Run: headless pygame with SDL's dummy video driver; simulated clock (each Clock.tick advances the game by its frame time, no real sleeping); random seed 0; keys injected as events and as key.get_pressed() state; no mouse input.
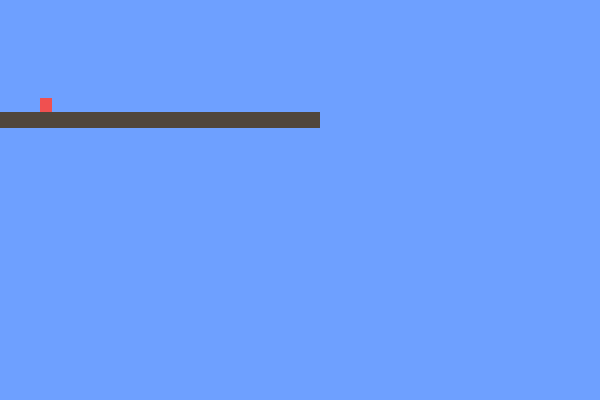
Frame 1 of 4 · flips 1–60 · no input
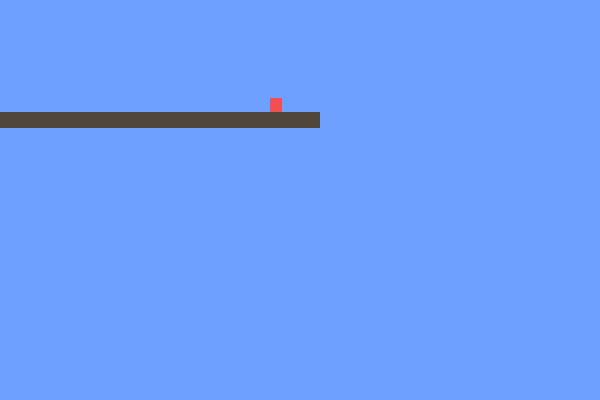
Frame 2 of 4 · flips 61–180 · tapped SPACE, RETURN · held RIGHT (→), D
Frame 3 of 4 · flips 181–300 · held DOWN (↓), S · screen unchanged from frame 2, image omitted
Frame 4 of 4 · flips 301–420 · held LEFT (←), A, UP (↑), W · screen same as frame 1, image omitted

The pygame program that drew these frames:

#!/usr/bin/env python3
import pygame, sys
# ---------- basics ----------
WIDTH, HEIGHT = 600, 400
TILE = 16
FPS = 60
# tile types: 0 = empty, 1 = solid ground, 2 = question block, 3 = pipe, 4 = brick block
# for simplicity, all solid for collision; add behavior later
LEVELS = {
    'original': [
        [0,0,0,0,0,0,0,0,0,0,0,0,0,0,0,0,0,0,0,0,],
        [0,0,0,0,0,0,0,0,0,0,0,0,0,0,0,0,0,0,0,0,],
        [0,0,0,0,0,0,0,0,0,0,0,0,0,0,0,0,0,0,0,0,],
        [0,0,0,0,0,0,0,0,0,0,0,0,0,0,0,0,0,0,0,0,],
        [0,0,0,0,0,0,0,0,0,0,0,0,0,0,0,0,0,0,0,0,],
        [0,0,0,0,0,0,0,0,0,0,0,0,0,0,0,0,0,0,0,0,],
        [0,0,0,0,0,0,0,0,0,0,0,0,0,0,0,0,0,0,0,0,],
        [1,1,1,1,1,1,1,1,1,1,1,1,1,1,1,1,1,1,1,1,],
    ],
    'smb3_world1_1': [  # Simplified SMB3 World 1-1 (approx 176 wide, 15 high; truncated to 50 for brevity)
        [0,0,0,0,0,0,0,0,0,0,0,0,0,0,0,0,0,0,0,0,0,0,0,0,0,0,0,0,0,0,0,0,0,0,0,0,0,0,0,0,0,0,0,0,0,0,0,0,0,0],  # sky
        [0,0,0,0,0,0,0,0,0,0,0,0,0,0,0,0,0,0,0,0,0,0,0,0,0,0,0,0,0,0,0,0,0,0,0,0,0,0,0,0,0,0,0,0,0,0,0,0,0,0],
        [0,0,0,0,0,0,0,0,0,0,0,0,0,0,0,0,0,0,0,0,0,0,0,0,0,0,0,0,0,0,0,0,0,0,0,0,0,0,0,0,0,0,0,0,0,0,0,0,0,0],
        [0,0,0,0,0,0,0,0,0,0,0,0,0,0,0,0,0,0,0,0,0,0,0,0,0,0,0,0,0,0,0,0,0,0,0,0,0,0,0,0,0,0,0,0,0,0,0,0,0,0],
        [0,0,0,0,0,0,0,0,0,0,0,0,0,0,0,0,0,0,0,0,0,0,0,0,0,0,0,0,0,0,0,0,0,0,0,0,0,0,0,0,0,0,0,0,0,0,0,0,0,0],
        [0,0,0,0,0,0,0,0,0,0,0,0,0,0,0,0,0,0,0,0,0,0,0,0,0,0,0,0,0,0,0,0,0,0,0,0,0,0,0,0,0,0,0,0,0,0,0,0,0,0],
        [0,0,0,0,0,0,0,0,0,0,0,0,0,0,0,0,0,0,0,0,0,0,0,0,0,0,0,0,0,0,0,0,0,0,0,0,0,0,0,0,0,0,0,0,0,0,0,0,0,0],
        [0,0,0,0,0,0,0,0,0,0,0,0,0,0,0,0,0,0,0,0,0,0,0,0,0,0,0,0,0,0,0,0,0,0,0,0,0,0,0,0,0,0,0,0,0,0,0,0,0,0],
        [0,0,0,0,0,0,0,0,0,0,0,0,0,0,0,0,0,0,0,0,0,0,0,0,0,0,0,0,0,0,0,0,0,0,0,0,0,0,0,0,0,0,0,0,0,0,0,0,0,0],
        [0,0,0,0,0,0,0,0,0,0,0,0,0,0,0,0,0,0,0,0,0,0,0,0,0,0,0,0,0,0,0,0,0,0,0,0,0,0,0,0,0,0,0,0,0,0,0,0,0,0],
        [0,0,0,0,0,0,0,0,0,0,0,0,0,0,0,0,0,0,0,0,0,0,0,0,0,0,0,0,0,0,0,0,0,0,0,0,0,0,0,0,0,0,0,0,0,0,0,0,0,0],
        [0,0,0,0,0,0,0,0,0,0,0,0,0,0,0,0,0,0,0,0,0,0,0,0,0,0,0,0,0,0,0,0,0,0,0,0,0,0,0,0,0,0,0,0,0,0,0,0,0,0],
        [0,0,0,0,0,0,0,0,0,0,0,0,0,0,0,0,0,0,0,0,0,0,0,0,0,0,0,0,0,0,0,0,0,0,0,0,0,0,0,0,0,0,0,0,0,0,0,0,0,0],
        [0,0,0,0,0,0,0,0,0,0,0,0,0,0,0,0,0,0,0,0,0,0,0,0,0,0,0,0,0,0,0,0,0,0,0,0,0,0,0,0,0,0,0,0,0,0,0,0,0,0],
        [1,1,1,1,1,1,1,1,1,1,1,1,1,1,1,1,1,1,1,1,1,1,1,1,1,1,1,1,1,1,1,1,1,1,1,1,1,1,1,1,1,1,1,1,1,1,1,1,1,1],  # ground
    ],
    # Add more SMB3 levels here, e.g., 'smb3_world1_2': [[...]],
    # For full list, extract from ROM using tools like https://github.com/mchlnix/SMB3-Foundry
}
# Default level
current_level = 'original'
LEVEL = LEVELS[current_level]
LEVEL_W = len(LEVEL[0]) * TILE
LEVEL_H = len(LEVEL) * TILE
pygame.init()
screen = pygame.display.set_mode((WIDTH, HEIGHT))
clock = pygame.time.Clock()
# ---------- colors for tiles ----------
TILE_COLORS = {
    0: (110,160,255),  # sky
    1: (80,70,60),  # ground
    2: (255,255,0),  # question block
    3: (0,255,0),  # pipe
    4: (150,75,0),  # brick
}
# ---------- helpers ----------
def solids_rects():
    r = []
    for y,row in enumerate(LEVEL):
        for x,t in enumerate(row):
            if t > 0:  # all non-empty are solid for now
                r.append(pygame.Rect(x*TILE, y*TILE, TILE, TILE))
    return r
SOLIDS = solids_rects()
def aabb_sweep(rect, dx, dy, blocks):
    # move X
    rect.x += dx
    for b in blocks:
        if rect.colliderect(b):
            if dx > 0: rect.right = b.left
            elif dx < 0: rect.left = b.right
    # move Y
    rect.y += dy
    on_ground = False
    for b in blocks:
        if rect.colliderect(b):
            if dy > 0: rect.bottom = b.top; on_ground = True
            elif dy < 0: rect.top = b.bottom
    return on_ground
# ---------- sprites ----------
class Player(pygame.sprite.Sprite):
    def __init__(self, pos):
        super().__init__()
        self.image = pygame.Surface((12, 14)).convert_alpha()
        self.image.fill((240,80,80))
        self.rect = self.image.get_rect(topleft=pos)
        self.vel = pygame.Vector2(0,0)
        self.speed = 2.2
        self.jump = -6.0
        self.gravity = 0.35
        self.on_ground = False
    def update(self, keys):
        ax = (keys[pygame.K_RIGHT] - keys[pygame.K_LEFT]) * self.speed
        self.vel.x = ax
        if keys[pygame.K_z] and self.on_ground:
            self.vel.y = self.jump
        self.vel.y = min(self.vel.y + self.gravity, 7.5)
        self.on_ground = aabb_sweep(self.rect, self.vel.x, self.vel.y, SOLIDS)
player = Player((40, 0))
all_sprites = pygame.sprite.Group(player)
# ---------- camera ----------
cam = pygame.Vector2(0,0)
def update_camera(focus_rect):
    cam.x = focus_rect.centerx - WIDTH//2
    cam.y = focus_rect.centery - HEIGHT//2
    cam.x = max(0, min(cam.x, LEVEL_W - WIDTH))
    cam.y = max(0, min(cam.y, LEVEL_H - HEIGHT))
# ---------- main loop ----------
accum = 0.0
dt = 1.0 / FPS
running = True
while running:
    ms = clock.tick(FPS)
    accum += ms / 1000.0
    for event in pygame.event.get():
        if event.type == pygame.QUIT:
            running = False
        if event.type == pygame.KEYDOWN:
            if event.key in (pygame.K_1, pygame.K_2, ... , pygame.K_8):  # load worlds
                world = event.key - pygame.K_1 + 1
                current_level = f'smb3_world{world}_1'  # example; add more keys
                if current_level in LEVELS:
                    LEVEL = LEVELS[current_level]
                    LEVEL_W = len(LEVEL[0]) * TILE
                    LEVEL_H = len(LEVEL) * TILE
                    SOLIDS = solids_rects()
                    player.rect.topleft = (40, 0)  # reset player
    while accum >= dt:
        keys = pygame.key.get_pressed()
        all_sprites.update(keys)
        update_camera(player.rect)
        accum -= dt
    # draw
    screen.fill((110,160,255))
    # draw tiles
    start_x = int(cam.x // TILE)
    end_x = int((cam.x + WIDTH) // TILE) + 1
    start_y = int(cam.y // TILE)
    end_y = int((cam.y + HEIGHT) // TILE) + 1
    for y in range(start_y, min(end_y, len(LEVEL))):
        for x in range(start_x, min(end_x, len(LEVEL[0]))):
            t = LEVEL[y][x]
            if t > 0:
                color = TILE_COLORS.get(t, (80,70,60))
                pygame.draw.rect(screen, color, pygame.Rect(x*TILE - cam.x, y*TILE - cam.y, TILE, TILE))
    # draw sprites
    for spr in all_sprites:
        screen.blit(spr.image, (spr.rect.x - cam.x, spr.rect.y - cam.y))
    pygame.display.set_caption(f"Pygame Platformer | {clock.get_fps():.1f} FPS | frame {clock.get_time()} ms")
    pygame.display.flip()
pygame.quit(); sys.exit()
